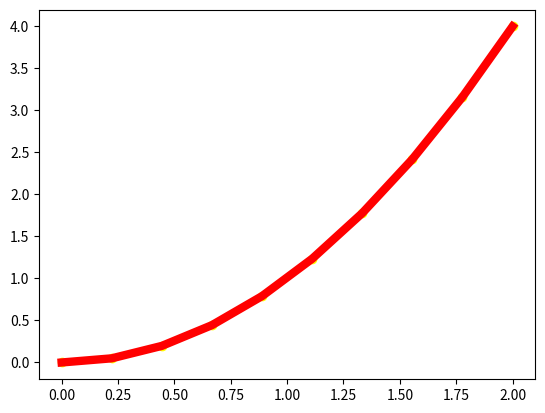
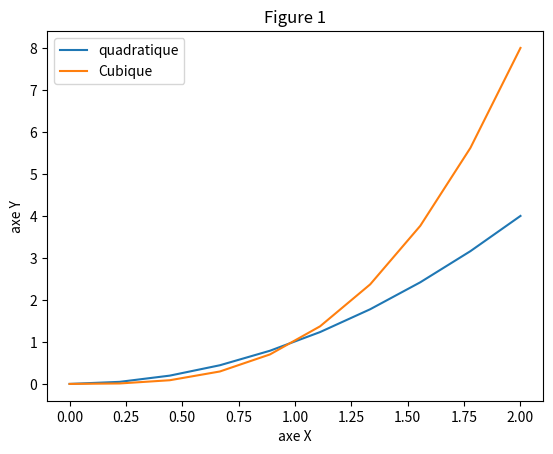
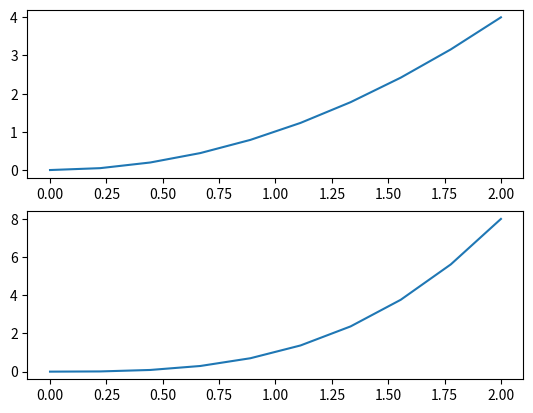
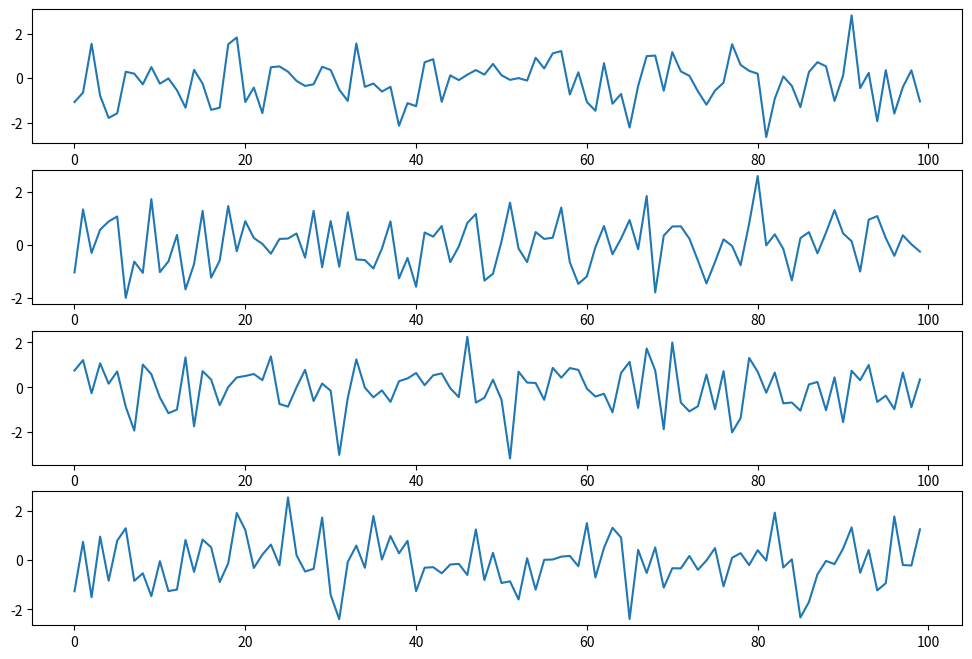

The script that saved these images, in order:
import matplotlib.pyplot as plt
import numpy as np 

x = np.linspace(0, 2, 10)
y = x**2
print(x)
#Tracer une courbe
plt.plot(x, y, c="red", lw=6)
plt.show()
#Tracer le nuage de point params : c= couleur, lw= line width ou epaisseur
plt.scatter(x, y, c="yellow")
plt.show()

#Plus normal avec matplotlib il faut créer une figure avant de commencer

plt.figure()
plt.plot(x, y, label="quadratique")
#Ajouter une autre courbe
plt.plot(x, x**3, label="Cubique")
#Ajouter un titre
plt.title("Figure 1")
#Ajouter les labels abcissi et coordonnée
plt.xlabel("axe X")
plt.ylabel("axe Y")
#Ajouter une legende
plt.legend() 
plt.show()

#Enregistrer la figure
plt.savefig("result.png")
#On utilise subplot() pour avoir plusieurs figures avec comme parametre nombre de ligne, nombre de colonnes, et le numero de figure que l'on veut mettre en oeuvre
plt.figure()
plt.subplot(2,1, 1)
plt.plot(x, y)
plt.subplot(2, 1, 2)
plt.plot(x, x**3)
plt.show()

#Exercice à faire
dataset = {f"experience{i}": np.random.randn(100) for i in range(4)}
print(dataset)

#Fonction pour afficher plusieur figure d'une dictionnaire
def graphique(dataset):
    plt.figure(figsize=(12, 8))
    for k, i in zip(dataset.keys(), range(1, len(dataset) + 1)):
        plt.subplot(len(dataset), 1, i)
        plt.plot(dataset[k])
    plt.show()    

graphique(dataset)